Image classification data set "cashew_leaf_dataset" (davydon22/CashewNet-An-Ensemble-Deep-Learning-Framework on GitHub). Class labels (4): anthracnose, healthy, leaf miner, red rust.

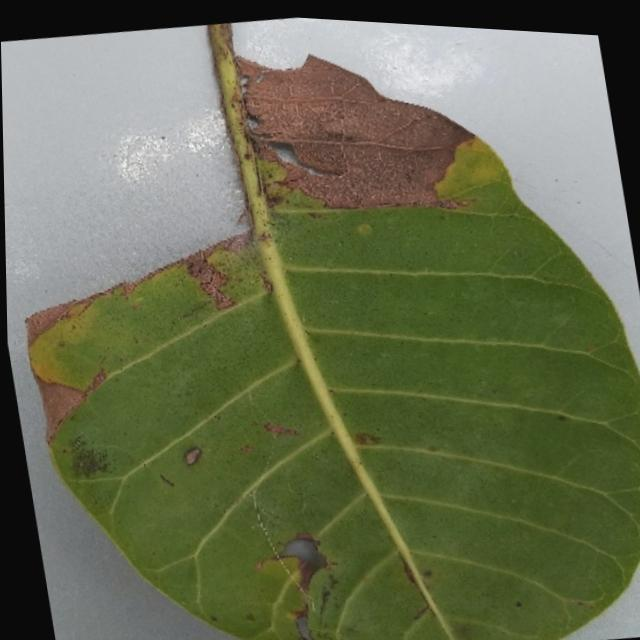
Label: anthracnose

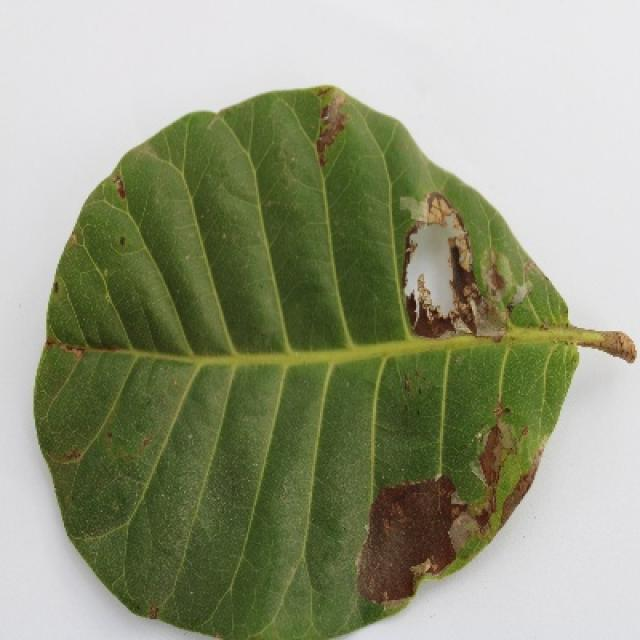
Label: leaf miner

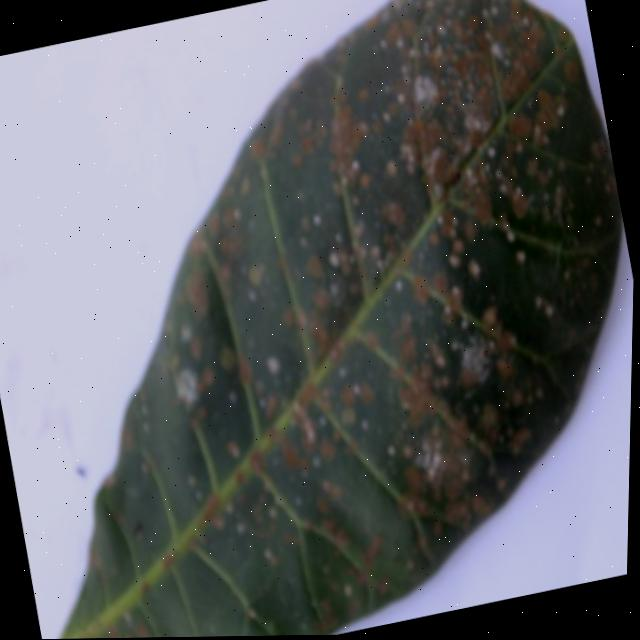
Label: red rust

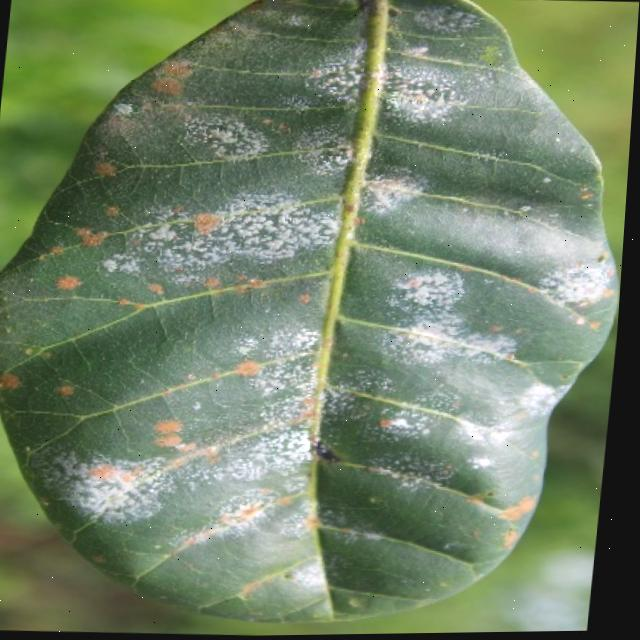
Label: red rust

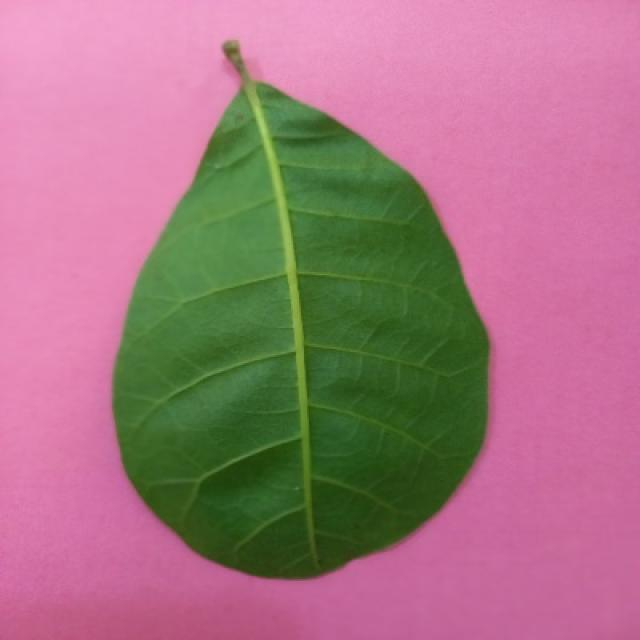
Label: healthy

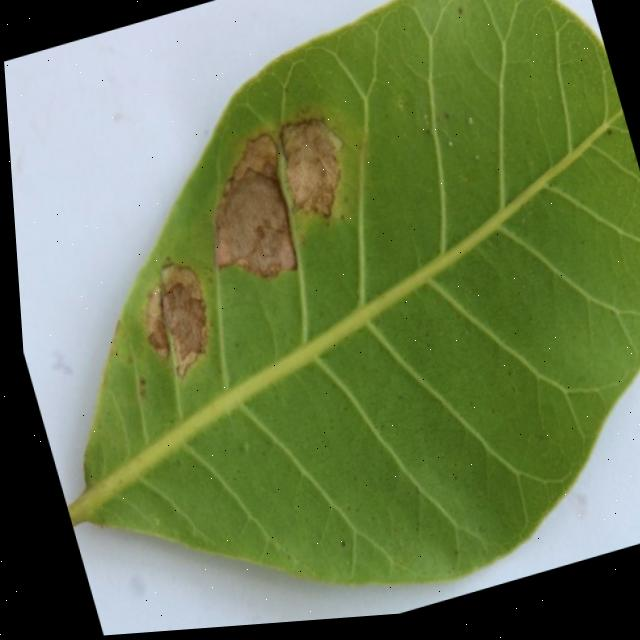
Label: leaf miner
